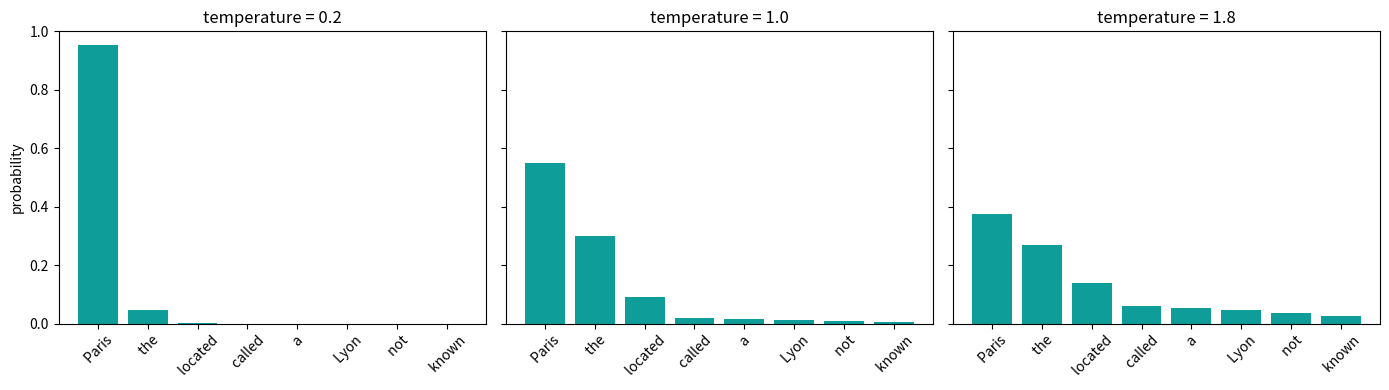

Recreate this plot in Python.
"""
sampling_demo.py - how temperature and top-p change which token gets picked.

Run:  python sampling_demo.py
Needs: numpy, matplotlib. Saves sampling_demo.png next to where you run it.
Uses a made-up list of next-token scores so it runs instantly with no model download.
"""
import numpy as np
import matplotlib
matplotlib.use("Agg")                                   # draw to a file, no window
import matplotlib.pyplot as plt

tokens = [" Paris", " the", " located", " called", " a", " Lyon", " not", " known"]
logits = np.array([4.0, 3.4, 2.2, 0.7, 0.5, 0.2, -0.3, -0.8])   # raw scores (higher = more likely)


def softmax(x):
    e = np.exp(x - x.max())                             # subtract max for numerical safety
    return e / e.sum()


def apply_temperature(logits, T):
    """Divide scores by T before softmax: T<1 sharpens, T>1 flattens."""
    return softmax(logits / T)


def top_p_filter(probs, p=0.9):
    """Keep the smallest set of top tokens whose probabilities add up to at least p, then renormalise."""
    order = np.argsort(probs)[::-1]                     # indices from most to least likely
    cumulative = np.cumsum(probs[order])                # running total
    keep = order[: int(np.searchsorted(cumulative, p)) + 1]   # first position where the total reaches p
    filtered = np.zeros_like(probs)
    filtered[keep] = probs[keep]
    return filtered / filtered.sum(), keep


rng = np.random.default_rng(0)                          # fixed seed = repeatable "random" picks
for T in [0.2, 1.0, 1.8]:
    probs = apply_temperature(logits, T)
    picks = rng.choice(len(tokens), size=20, p=probs)   # sample 20 times
    print(f"T={T}: probs={np.round(probs, 2)}")
    print("        20 samples:", "".join(tokens[i] for i in picks[:20]).replace(" ", "|")[:120])

probs = apply_temperature(logits, 1.0)
filtered, keep = top_p_filter(probs, 0.9)
print("\nTop-p 0.9 keeps:", [tokens[i] for i in keep])

fig, axes = plt.subplots(1, 3, figsize=(14, 4), sharey=True)
for ax, T in zip(axes, [0.2, 1.0, 1.8]):
    ax.bar(tokens, apply_temperature(logits, T), color="#0F9D9A")
    ax.set_title(f"temperature = {T}")
    ax.tick_params(axis="x", rotation=45)
axes[0].set_ylabel("probability")
fig.tight_layout()
fig.savefig("sampling_demo.png", dpi=120)
print("Saved sampling_demo.png")
